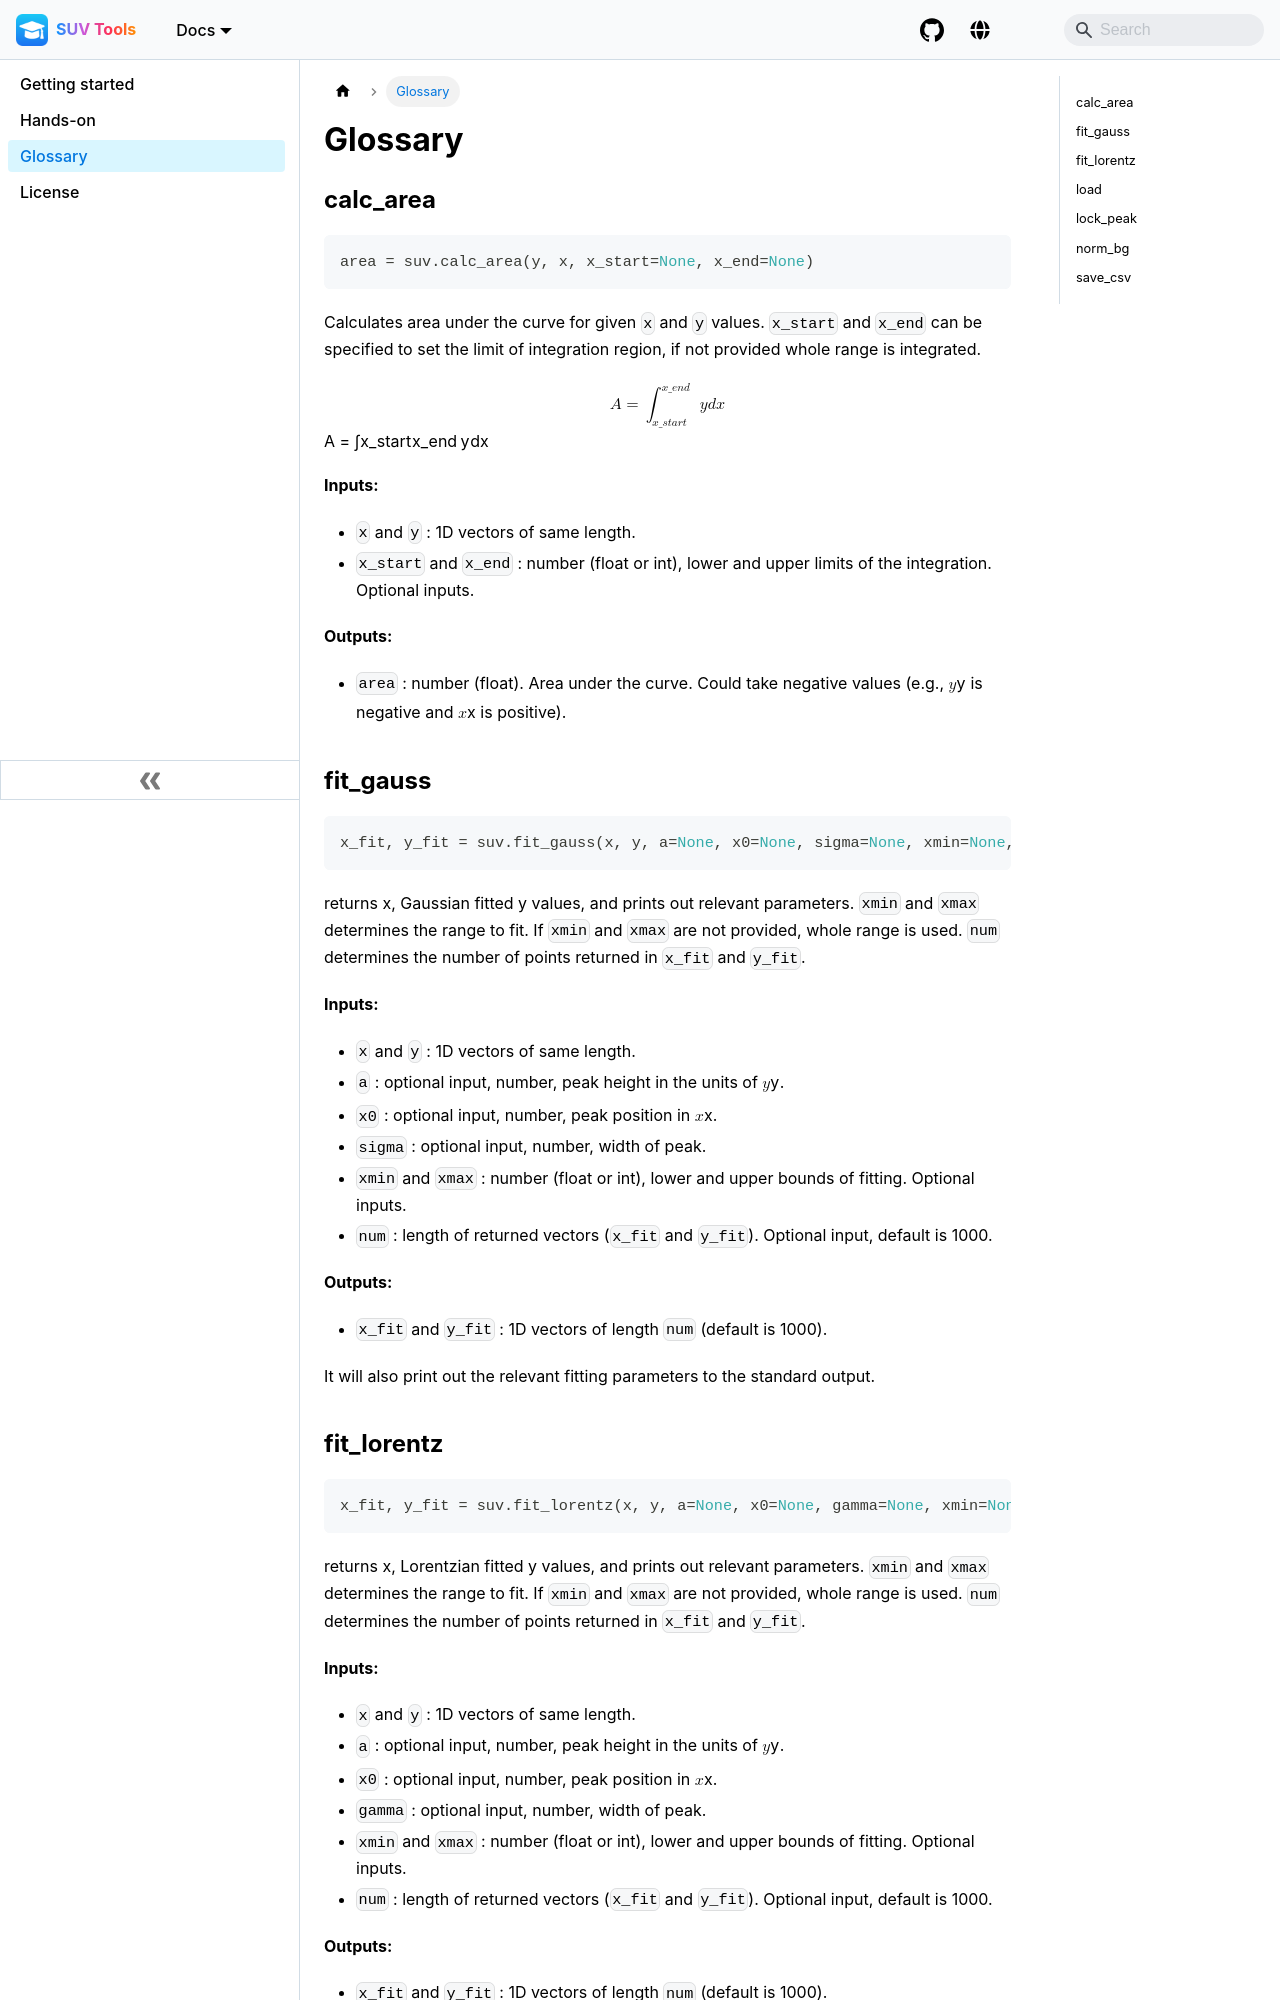

repository: pranabdas/suvtools · page: docs/glossary/index.html · generator: docusaurus

---
title: Glossary
---

## calc_area

```python
area = suv.calc_area(y, x, x_start=None, x_end=None)
```
Calculates area under the curve for given `x` and `y` values. `x_start` and
`x_end` can be specified to set the limit of integration region, if not provided
whole range is integrated.

$$
A = \int_{x\_start}^{x\_end} y dx
$$

**Inputs:**

- `x` and `y` : 1D vectors of same length.
- `x_start` and `x_end` : number (float or int), lower and upper limits of the
integration. Optional inputs.

**Outputs:**

- `area` : number (float). Area under the curve. Could take negative values
(e.g., $y$ is negative and $x$ is positive).


## fit_gauss

```python
x_fit, y_fit = suv.fit_gauss(x, y, a=None, x0=None, sigma=None, xmin=None, xmax=None, num=1000)
```
returns x, Gaussian fitted y values, and prints out relevant parameters. `xmin`
and `xmax` determines the range to fit. If `xmin` and `xmax` are not provided,
whole range is used. `num` determines the number of points returned in `x_fit`
and `y_fit`.

**Inputs:**

- `x` and `y` : 1D vectors of same length.
- `a` : optional input, number, peak height in the units of $y$.
- `x0` : optional input, number, peak position in $x$.
- `sigma` : optional input, number, width of peak.
- `xmin` and `xmax` : number (float or int), lower and upper bounds of fitting.
Optional inputs.
- `num` : length of returned vectors (`x_fit` and `y_fit`). Optional input,
default is 1000.

**Outputs:**

- `x_fit` and `y_fit` : 1D vectors of length `num` (default is 1000).

It will also print out the relevant fitting parameters to the standard output.
